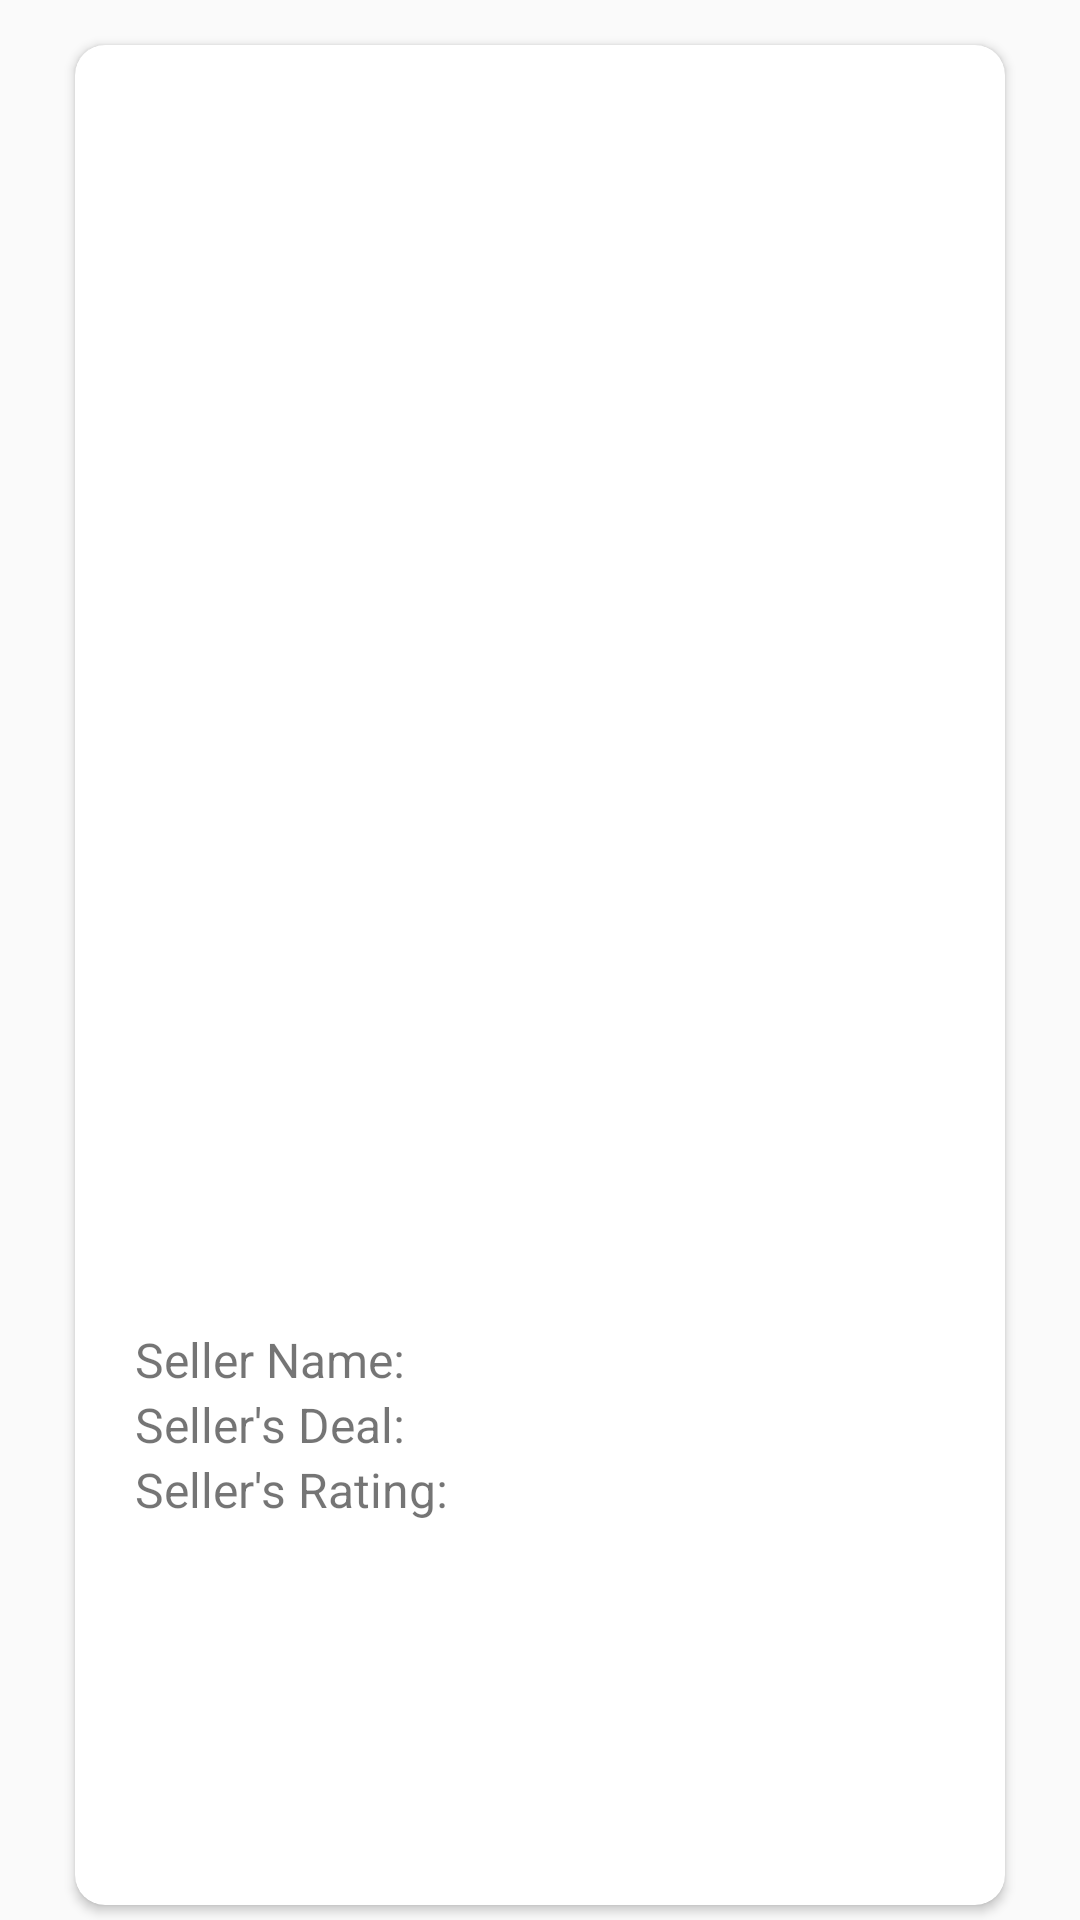

Produce the Android XML layout that renders to this screen, including the resource entries it uses.
<!-- AndroidManifest.xml: application theme AppTheme -->
<!-- res/layout/topseller_layout.xml -->
<?xml version="1.0" encoding="utf-8"?>
<LinearLayout
    xmlns:android="http://schemas.android.com/apk/res/android"
    xmlns:card_view="http://schemas.android.com/apk/res-auto"
    android:layout_width="match_parent"
    android:layout_height="match_parent"
    android:orientation="vertical"
    android:paddingStart="20dp"
    android:paddingEnd="20dp"
    android:paddingTop="10dp">

    <android.support.v7.widget.CardView
        android:id="@+id/cv_topseller"
        android:layout_width="match_parent"
        android:layout_height="match_parent"
        android:layout_margin="5dp"
        android:background="@android:color/white"
        card_view:cardCornerRadius="10dp"
        card_view:contentPadding="20dp">

        <LinearLayout
            android:layout_width="match_parent"
            android:layout_height="wrap_content"
            android:orientation="vertical"
            android:layout_gravity="center">

            <ImageView
                android:id="@+id/iv_sellerimage"
                android:layout_width="300dp"
                android:layout_height="300dp"
                android:layout_gravity="center"/>

            <RelativeLayout
                android:layout_width="wrap_content"
                android:layout_height="wrap_content">
                <TextView
                    android:id="@+id/tv_sellername"
                    android:layout_width="wrap_content"
                    android:layout_height="wrap_content"
                    android:layout_alignParentTop="true"
                    android:layout_marginStart="150dp"
                    android:textSize="16sp" />
                <TextView
                    android:id="@+id/tv_sellerdeal"
                    android:layout_width="wrap_content"
                    android:layout_height="wrap_content"
                    android:layout_below="@+id/tv_sellername"
                    android:layout_marginStart="150dp"
                    android:textSize="16sp" />
                <TextView
                    android:id="@+id/tv_sellerrating"
                    android:layout_width="wrap_content"
                    android:layout_height="wrap_content"
                    android:layout_below="@+id/tv_sellerdeal"
                    android:layout_marginStart="150dp"
                    android:textSize="16sp" />

                <LinearLayout
                    android:layout_width="match_parent"
                    android:layout_height="wrap_content"
                    android:orientation="vertical">
                    <TextView
                        android:layout_width="wrap_content"
                        android:layout_height="wrap_content"
                        android:text="@string/sellername"
                        android:textSize="16sp" />
                    <TextView
                        android:layout_width="wrap_content"
                        android:layout_height="wrap_content"
                        android:text="@string/sellerdeal"
                        android:textSize="16sp" />
                    <TextView
                        android:layout_width="wrap_content"
                        android:layout_height="wrap_content"
                        android:text="@string/sellerrating"
                        android:textSize="16sp" />
                </LinearLayout>

            </RelativeLayout>

        </LinearLayout>

    </android.support.v7.widget.CardView>

</LinearLayout>
<!-- resources referenced by this layout -->
<resources>
  <string name="sellerdeal">Seller\'s Deal:</string>
  <string name="sellername">Seller Name:</string>
  <string name="sellerrating">Seller\'s Rating:</string>
  <style name="AppTheme" parent="Theme.AppCompat.Light.NoActionBar">
          
          <item name="colorPrimary">@color/colorPrimary</item>
          <item name="colorPrimaryDark">@color/colorPrimaryDark</item>
          <item name="colorAccent">@color/colorAccent</item>
      </style>
  <!-- not gathered from this repository: default colours our renderer supplied (Android Studio template values) -->
  <color name="colorPrimary">#FF6200EE</color>
  <color name="colorPrimaryDark">#FF3700B3</color>
  <color name="colorAccent">#FF03DAC5</color>
</resources>
